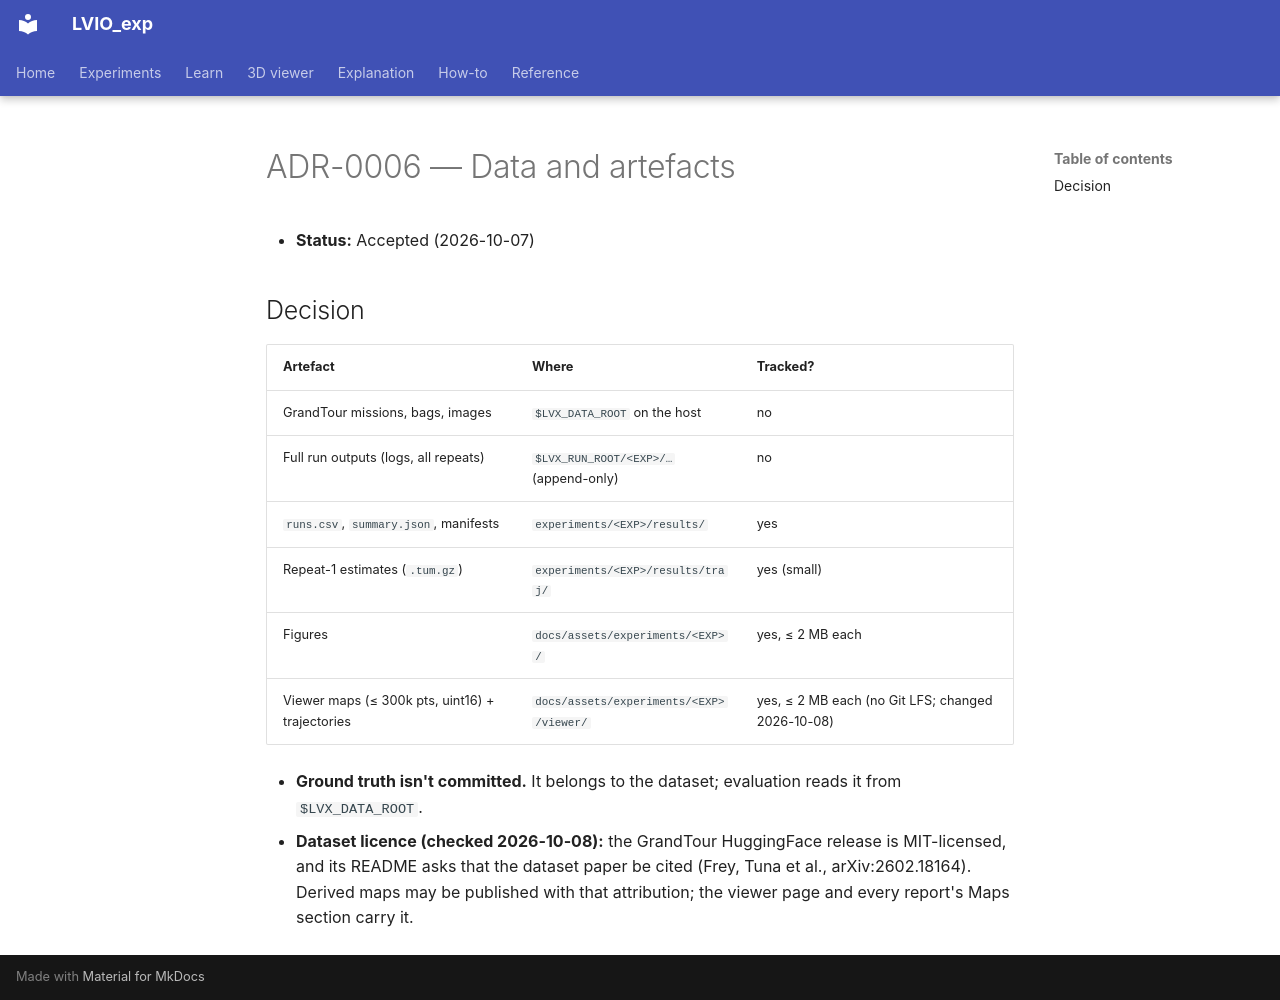

repository: Munna-Manoj/LVIO_exp · page: process/decisions/ADR-0006-data-and-artifacts/index.html · generator: mkdocs

# ADR-0006 — Data and artefacts

- **Status:** Accepted (2026-10-07)

## Decision
| Artefact | Where | Tracked? |
|---|---|---|
| GrandTour missions, bags, images | `$LVX_DATA_ROOT` on the host | no |
| Full run outputs (logs, all repeats) | `$LVX_RUN_ROOT/<EXP>/…` (append-only) | no |
| `runs.csv`, `summary.json`, manifests | `experiments/<EXP>/results/` | yes |
| Repeat-1 estimates (`.tum.gz`) | `experiments/<EXP>/results/traj/` | yes (small) |
| Figures | `docs/assets/experiments/<EXP>/` | yes, ≤ 2 MB each |
| Viewer maps (≤ 300k pts, uint16) + trajectories | `docs/assets/experiments/<EXP>/viewer/` | yes, ≤ 2 MB each (no Git LFS; changed 2026-10-08) |

- **Ground truth isn't committed.** It belongs to the dataset; evaluation reads it from `$LVX_DATA_ROOT`.
- **Dataset licence (checked 2026-10-08):** the GrandTour HuggingFace release is MIT-licensed, and its README asks
  that the dataset paper be cited (Frey, Tuna et al., arXiv:2602.18164). Derived maps may be published with that
  attribution; the viewer page and every report's Maps section carry it.
